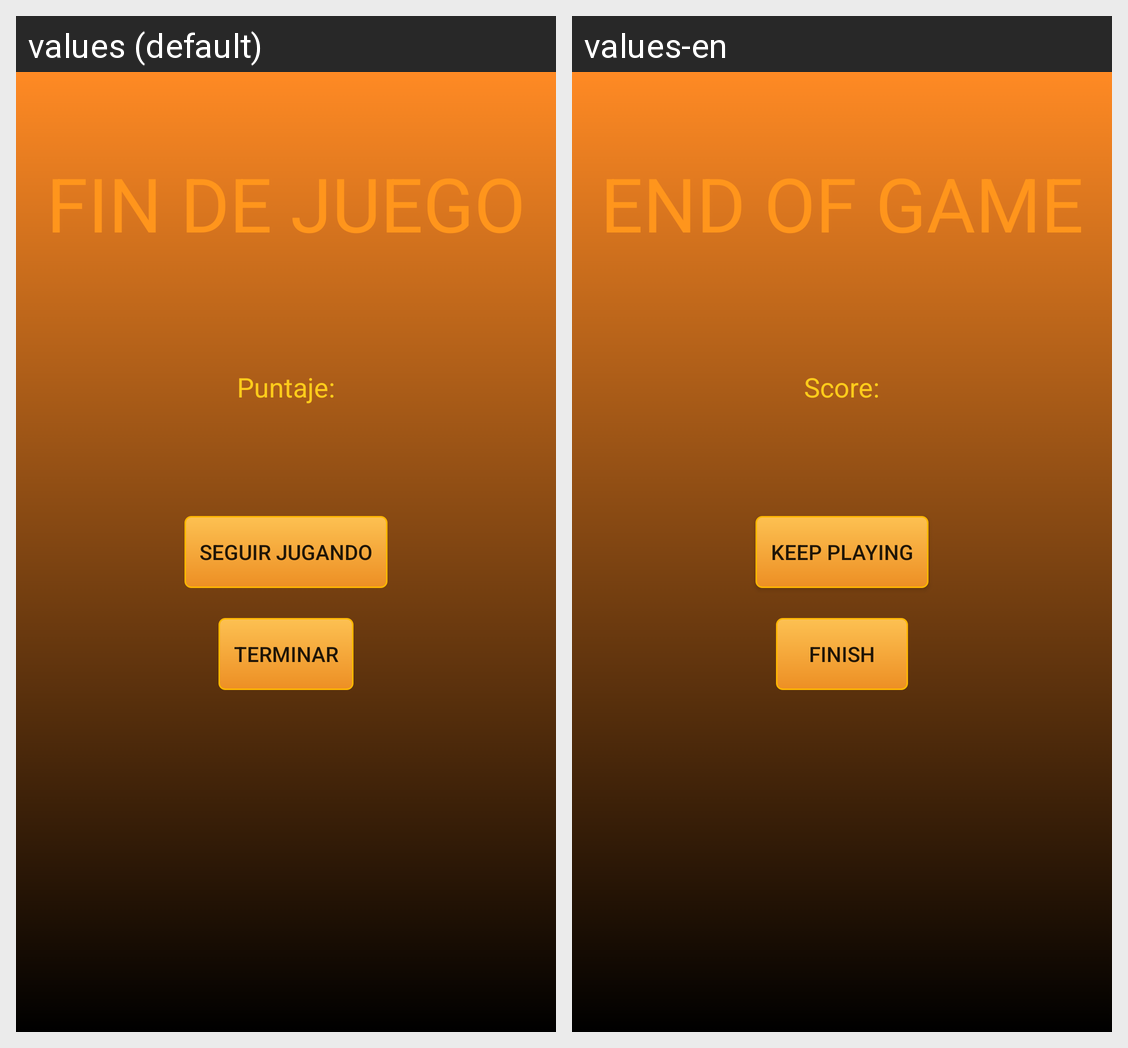

Strings drawn on this Android screen and how each of the app's shown locales translates them:
Android screen res/layout/activity_pantalla_final.xml rendered under 2 locales, left to right: values (default), values-en. Device: Nexus 5 (rendered at 1080×1920; each locale shown at half size, 540×960, under a caption strip naming it); theme AppTheme.
Strings drawn on this screen, with the default value and each locale's value (text and hints the layout hard-codes, and strings that could not be matched under every locale, appear in the picture but are not listed):

findejuego
  values: FIN DE JUEGO
  values-en: END OF GAME

puntaje
  values: Puntaje:
  values-en: Score:

volverajugar
  values: Seguir Jugando
  values-en: Keep Playing

terminar
  values: Terminar
  values-en: Finish
